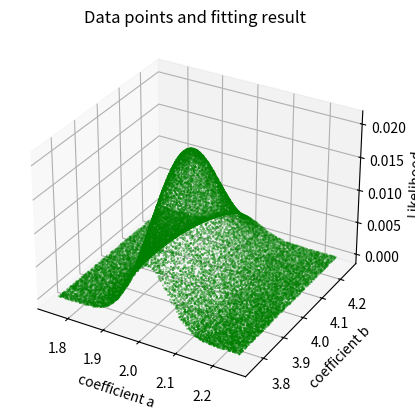

This chart was generated by the following Python code: (Note: this script raises an exception after producing the figure.)
import math
import random 
from mpl_toolkits.mplot3d import Axes3D
import matplotlib.pyplot as plt
import numpy as np
import sys

def linear(a, b, x): #Define the Target function
   return a*x+b

def xisquare_f(input,data,sigma): #xisquare=(yth-yexp)^2/s^2
    return (input-data)**2.0/sigma**2.0

def likelihood_f(input,data,sigma):
    #gaussian likelihood function
    #f(x,s)=(2pi*s^2)^-0.5*exp(-xisquare^2/2)
    return math.exp(-((input-data)**2.0/sigma**2.0)/2.0)/(2.0*math.pi*(yexp[j][2])**2.0)**0.5

yexp=[[-5.0,-6.6,0.7], #The fake data (x,y,sigma)
      [-4.0,-3.5,0.6],
      [-3.0,-2.5,0.5],
      [-2.0,-0.1,0.5],
      [-1.0, 2.1,0.5],
      [0.0,4.1,0.5],
      [1.0,6.3,0.4],
      [2.0,7.9,0.4],
      [3.0,10.0,0.4],
      [4.0,11.6,0.4]]
y=(np.array(yexp)).transpose()

#------------ Set for figure export----------
fig = plt.figure()
ax = fig.add_subplot(111, projection='3d')
x1=[]
x2=[]
x3=[]
ax.set_xlabel('coefficient a')
ax.set_ylabel('coefficient b')
ax.set_zlabel('Likelihood')
#------------ Set for figure export----------
result=[]
xibest=sys.float_info.max # Given a large initial xisquare
for i in range(0,40000):# The number of the sample points
    xitotal=0.0 # initial total xisquare
    liketotal=1.0 # initial total likelohood
    a=random.uniform(1.75,2.25) #random a.b
    b=random.uniform(3.75,4.25)
    for j in range(0,10):
        yth=linear(a,b,yexp[j][0])
        xisquare=xisquare_f(yth,yexp[j][1],yexp[j][2])
        likelihood=likelihood_f(yth,yexp[j][1],yexp[j][2])
        xitotal= xitotal+xisquare #(Sum(xisquare))
        liketotal=liketotal*likelihood #(likelihood*likelihood*...))
    result.append([a,b,xitotal,liketotal])#save the result
    x1.append(a)
    x2.append(b)
    x3.append(liketotal)
    if (xibest > xitotal):
       xibest=xitotal
       likebest=liketotal
       abest=a
       bbest=b
#    if (liketotal > 1.0):
#       print(a,b,xitotal,liketotal)
ax.scatter(x1, x2, x3, c='g', marker='o',s=0.05)
plt.show()
plt.savefig('image%d'%(j))

print('Bestfit: y=',abest,'x+',bbest)
print('Xi square =',xibest)
s=("Data points and fitting result")
plt.title(s)
plt.errorbar(y[0],y[1],yerr=y[2],fmt='o')
plt.plot(y[0], y[0]*abest + bbest)
plt.show()
